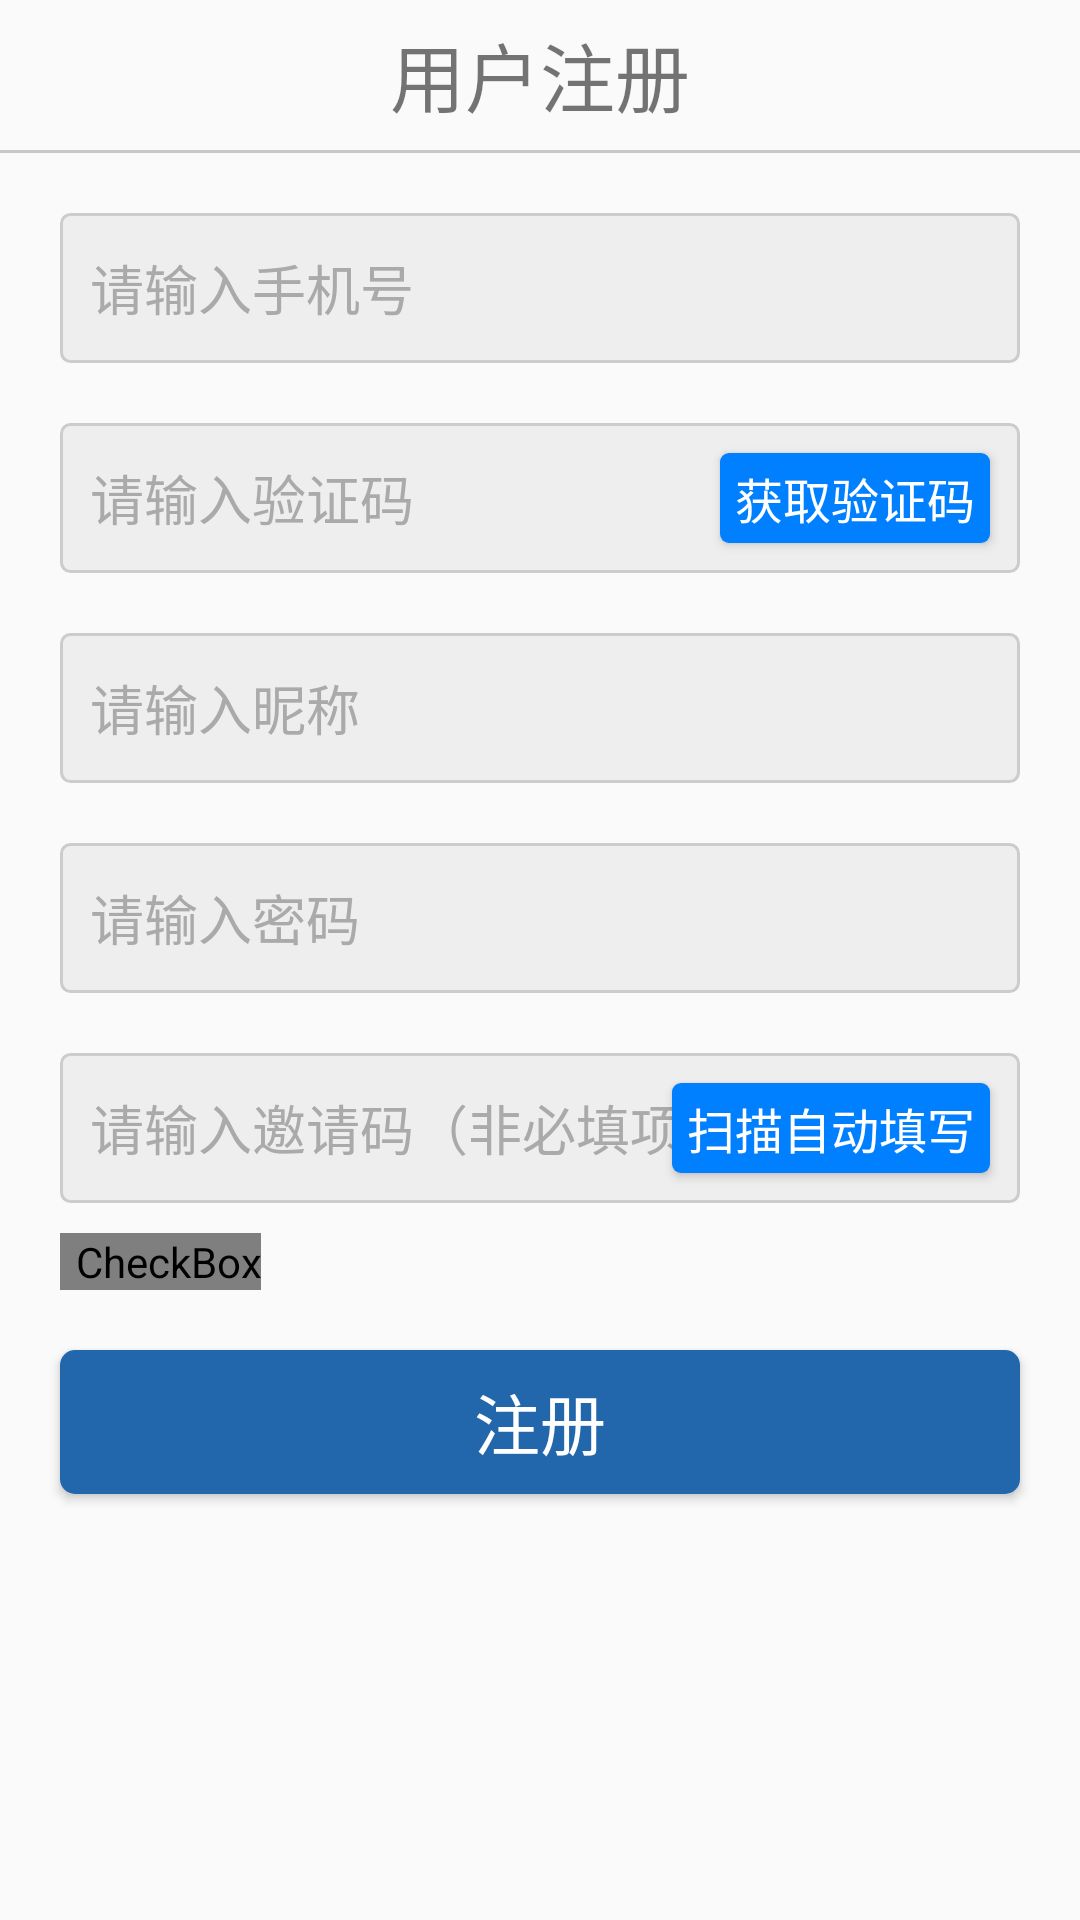

Android layout source for this screen:
<!-- AndroidManifest.xml: application theme NoFullWindow -->
<!-- res/layout/activity_reg.xml -->
<?xml version="1.0" encoding="utf-8"?>

<LinearLayout
    xmlns:android="http://schemas.android.com/apk/res/android"
    xmlns:tools="http://schemas.android.com/tools"
    android:layout_width="match_parent"
    android:layout_height="match_parent"
    android:orientation="vertical"
    tools:context="com.jwb.gamehelper.module.main.ui.RegActivity">
    <RelativeLayout
        android:layout_width="match_parent"
        android:layout_height="50dp">
        <TextView
            android:layout_width="match_parent"
            android:layout_height="match_parent"
            android:text="用户注册"
            android:textSize="25sp"
            android:gravity="center"/>
        <ImageButton
            android:layout_width="wrap_content"
            android:layout_height="wrap_content"
            android:layout_marginLeft="10dp"
            android:onClick="clickBack"
            android:background="@drawable/sel_backlogo_reg"
            android:layout_centerVertical="true"/>
    </RelativeLayout>
    <TextView
        android:layout_width="match_parent"
        android:layout_height="1dp"
        android:background="#33000000"/>
    <EditText
        android:layout_width="match_parent"
        android:layout_height="50dp"
        android:hint="请输入手机号"
        android:textSize="18sp"
        android:paddingLeft="10dp"
        android:textColorHint="#aaa"
        android:layout_marginLeft="20dp"
        android:layout_marginRight="20dp"
        android:layout_marginTop="20dp"
        android:inputType="phone"
        android:background="@drawable/sel_edittext_bg"/>
    <RelativeLayout
        android:layout_width="match_parent"
        android:layout_height="50dp"
        android:layout_marginLeft="20dp"
        android:layout_marginRight="20dp"
        android:layout_marginTop="20dp">
        <EditText
            android:layout_width="match_parent"
            android:layout_height="match_parent"
            android:hint="请输入验证码"
            android:textSize="18sp"
            android:paddingLeft="10dp"
            android:textColorHint="#aaa"
            android:background="@drawable/sel_edittext_bg"/>
        <Button
            android:id="@+id/btn_getCode"
            android:layout_width="wrap_content"
            android:layout_height="30dp"
            android:text="获取验证码"
            android:textSize="16sp"
            android:textColor="#fff"
            android:paddingLeft="5dp"
            android:paddingRight="5dp"
            android:layout_centerVertical="true"
            android:layout_alignParentRight="true"
            android:layout_marginRight="10dp"
            android:background="@drawable/sel_tip_text_bg"/>
    </RelativeLayout>

    <EditText
        android:layout_width="match_parent"
        android:layout_height="50dp"
        android:hint="请输入昵称"
        android:textSize="18sp"
        android:paddingLeft="10dp"
        android:textColorHint="#aaa"
        android:layout_marginLeft="20dp"
        android:layout_marginRight="20dp"
        android:layout_marginTop="20dp"
        android:background="@drawable/sel_edittext_bg"/>
    <EditText
        android:layout_width="match_parent"
        android:layout_height="50dp"
        android:hint="请输入密码"
        android:textSize="18sp"
        android:paddingLeft="10dp"
        android:textColorHint="#aaa"
        android:layout_marginLeft="20dp"
        android:layout_marginRight="20dp"
        android:layout_marginTop="20dp"
        android:inputType="textPassword"
        android:background="@drawable/sel_edittext_bg"/>
    <RelativeLayout
        android:layout_width="match_parent"
        android:layout_height="50dp"
        android:layout_marginLeft="20dp"
        android:layout_marginRight="20dp"
        android:layout_marginTop="20dp">
        <EditText
            android:layout_width="match_parent"
            android:layout_height="match_parent"
            android:hint="请输入邀请码（非必填项）"
            android:textSize="18sp"
            android:paddingLeft="10dp"
            android:textColorHint="#aaa"
            android:background="@drawable/sel_edittext_bg"/>
        <Button
            android:layout_width="wrap_content"
            android:layout_height="30dp"
            android:text="扫描自动填写"
            android:textSize="16sp"
            android:textColor="#fff"
            android:paddingLeft="5dp"
            android:paddingRight="5dp"
            android:layout_centerVertical="true"
            android:layout_alignParentRight="true"
            android:layout_marginRight="10dp"
            android:background="@drawable/sel_tip_text_bg"/>
    </RelativeLayout>
    <CheckBox
        android:id="@+id/checkbox_reg"
        android:layout_width="wrap_content"
        android:layout_height="wrap_content"
        android:text="@string/agreeReg"
        android:textSize="16sp"
        android:textColor="#333"
        android:button="@drawable/sel_check_box"
        android:layout_marginLeft="20dp"
        android:layout_marginTop="10dp"
        android:paddingLeft="5dp"/>
    <Button
        android:layout_width="match_parent"
        android:layout_height="wrap_content"
        android:text="注册"
        android:textSize="22sp"
        android:textColor="#fff"
        android:background="@drawable/sel_reg_btn"
        android:layout_marginLeft="20dp"
        android:layout_marginRight="20dp"
        android:layout_marginTop="20dp"/>
</LinearLayout>
<!-- resources referenced by this layout -->
<resources>
  <!-- drawable sel_backlogo_reg (drawable) -->
  <?xml version="1.0" encoding="utf-8"?>
  
  <selector xmlns:android="http://schemas.android.com/apk/res/android">
      <item android:state_pressed="true" android:drawable="@mipmap/ic_back_pressed"/>
      <item android:drawable="@mipmap/ic_back_normal"/>
  </selector>
  <!-- drawable sel_check_box (drawable) -->
  <?xml version="1.0" encoding="utf-8"?>
  
  <selector xmlns:android="http://schemas.android.com/apk/res/android">
      <item android:state_checked="true" android:drawable="@mipmap/ic_checked_on"/>
      <item android:state_checked="false" android:drawable="@mipmap/ic_checked_off"/>
  </selector>
  <!-- drawable sel_edittext_bg (drawable) -->
  <?xml version="1.0" encoding="utf-8"?>
  
  <selector xmlns:android="http://schemas.android.com/apk/res/android">
      <item android:state_focused="true">
          <shape android:shape="rectangle">
              <corners android:radius="3dp"/>
              <solid android:color="#EEEEEE"/>
              <stroke android:color="#42A0FE" android:width="1dp"/>
          </shape>
      </item>
      <item>
          <shape android:shape="rectangle">
              <corners android:radius="3dp"/>
              <solid android:color="#EEEEEE"/>
              <stroke android:color="#cccccc" android:width="1dp"/>
          </shape>
      </item>
  </selector>
  <!-- drawable sel_reg_btn (drawable) -->
  <?xml version="1.0" encoding="utf-8"?>
  
  <selector xmlns:android="http://schemas.android.com/apk/res/android">
      <item android:state_pressed="true">
          <shape android:shape="rectangle">
              <corners android:radius="5dp"/>
              <solid android:color="#42A0FE"/>
          </shape>
      </item>
      <item android:state_pressed="false">
          <shape android:shape="rectangle">
              <corners android:radius="5dp"/>
              <solid android:color="#2267AB"/>
          </shape>
      </item>
  </selector>
  <!-- drawable sel_tip_text_bg (drawable) -->
  <?xml version="1.0" encoding="utf-8"?>
  
  <selector xmlns:android="http://schemas.android.com/apk/res/android">
      <item android:state_pressed="true">
          <shape android:shape="rectangle">
              <corners android:radius="3dp"/>
              <solid android:color="#2267AB"/>
          </shape>
      </item>
      <item android:state_pressed="false">
          <shape android:shape="rectangle">
              <corners android:radius="3dp"/>
              <solid android:color="#0080FF"/>
          </shape>
      </item>
  </selector>
  <string name="agreeReg">我已阅读并接受<a href="gamehelper://">注册协议</a></string>
  <style name="NoFullWindow" parent="Theme.AppCompat.Light.NoActionBar">
          <item name="android:windowFullscreen">false</item>
          
          <item name="colorPrimary">@color/colorPrimary</item>
          <item name="colorPrimaryDark">@color/colorPrimaryDark</item>
          <item name="colorAccent">@color/colorAccent</item>
      </style>
  <!-- not gathered from this repository: default colours our renderer supplied (Android Studio template values) -->
  <color name="colorPrimary">#FF6200EE</color>
  <color name="colorPrimaryDark">#FF3700B3</color>
  <color name="colorAccent">#FF03DAC5</color>
</resources>
